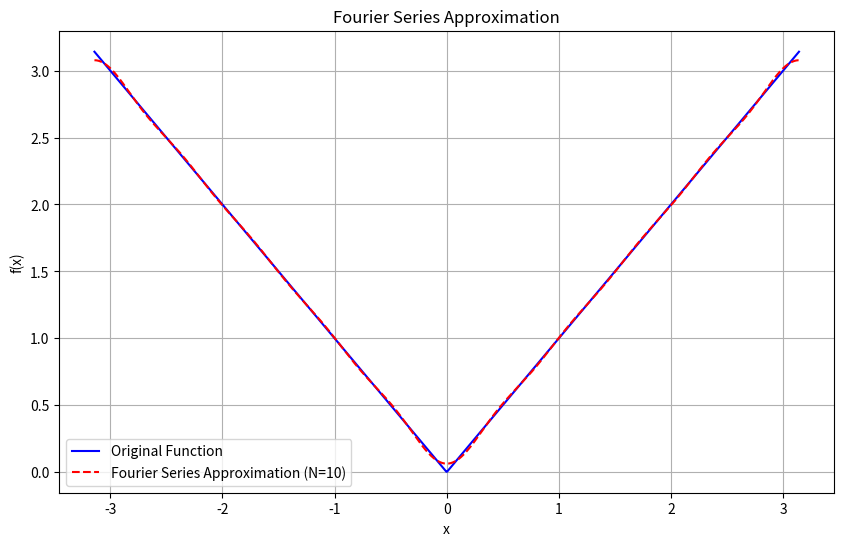

The matplotlib source for this figure:
import numpy as np
import matplotlib.pyplot as plt

class FourierSeries:
    def __init__(self, func, L, terms=10):
        """
        Initialize the FourierSeries class with a target function, period L, and number of terms.
        
        Parameters:
        - func: The target function to approximate.
        - L: Half the period of the target function.
        - terms: Number of terms to use in the Fourier series expansion.
        """
        self.func = func
        self.L = L
        self.terms = terms

    def calculate_a0(self, N=1000):
        """
        Step 1: Compute the a0 coefficient, which is the average (DC component) of the function over one period.
        
        You need to integrate the target function over one period from -L to L.
        For that, you can use the trapezoidal rule with a set of points (N points here) for numerical integration.
        
        Parameters:
        - N: Number of points to use for integration (more points = more accuracy).
        
        Returns:
        - a0: The computed a0 coefficient.
        """
        x = np.linspace(-self.L, self.L, N+1)
        y = self.func(x)
        a0 = np.trapz(y,x,dx=(2*self.L)/N)
        a0 /= (2 * self.L)
        return a0

    def calculate_an(self, n, N=1000):
        """
        Step 2: Compute the an coefficient for the nth cosine term in the Fourier series.
        
        You need to integrate the target function times cos(n * pi * x / L) over one period.
        This captures how much of the nth cosine harmonic is present in the function.
        
        Parameters:
        - n: Harmonic number to calculate the nth cosine coefficient.
        - N: Number of points to use for numerical integration.
        
        Returns:
        - an: The computed an coefficient.
        """
        x = np.linspace(-self.L, self.L, N+1)
        y = self.func(x) * np.cos(n * np.pi * x / self.L)
        an = np.trapz(y,x,dx=(2*self.L)/N)
        an /= self.L
        return an

    def calculate_bn(self, n, N=1000):
        """
        Step 3: Compute the bn coefficient for the nth sine term in the Fourier series.
        
        You need to integrate the target function times sin(n * pi * x / L) over one period.
        This determines the contribution of the nth sine harmonic in the function.
        
        Parameters:
        - n: Harmonic number to calculate the nth sine coefficient.
        - N: Number of points to use for numerical integration.
        
        Returns:
        - bn: The computed bn coefficient.
        """

        x = np.linspace(-self.L, self.L, N+1)
        y = self.func(x) * np.sin(n * np.pi * x / self.L)
        bn = np.trapz(y,x,dx=(2*self.L)/N)
        bn /= self.L
        return bn

    def approximate(self, x):
        """
        Step 4: Use the calculated coefficients to build the Fourier series approximation.
        
        For each term up to the specified number of terms, you need to calculate the sum of:
        a0 (the constant term) + cosine terms (an * cos(n * pi * x / L)) + sine terms (bn * sin(n * pi * x / L)).
        
        Parameters:
        - x: Points at which to evaluate the Fourier series.
        
        Returns:
        - The Fourier series approximation evaluated at each point in x.
        """
        # Compute a0 term
        
        # Initialize the series with the a0 term
        
        # Compute each harmonic up to the specified number of terms


        a0 = self.calculate_a0()
        approx_series = a0 * np.ones_like(x)

        for i in range(1,self.terms+1):
            an = self.calculate_an(i)
            bn = self.calculate_bn(i)
            approx_series += an * np.cos(i * np.pi * x / self.L) + bn * np.sin(i * np.pi * x / self.L)

        return approx_series




    def plot(self):
        """
        Step 5: Plot the original function and its Fourier series approximation.
        
        You need to calculate the Fourier series approximation over a set of points (x values) from -L to L.
        Then plot both the original function and the Fourier series to visually compare them.
        """
        # Generate points over one period
        # Compute original function values
        # Compute Fourier series approximation

        
        x= np.linspace(-self.L, self.L, 1000)
        original = self.func(x)
        approximation = self.approximate(x)

        # Plotting
        plt.figure(figsize=(10, 6))
        plt.plot(x, original, label="Original Function", color="blue")
        plt.plot(x, approximation, label=f"Fourier Series Approximation (N={self.terms})", color="red", linestyle="--")
        plt.xlabel("x")
        plt.ylabel("f(x)")
        plt.legend()
        plt.title("Fourier Series Approximation")
        plt.grid(True)
        plt.show()


def target_function(x, function_type="square"):
    """
    Defines various periodic target functions that can be used for Fourier series approximation.
    
    Parameters:
    - x: Array of x-values for the function.
    - function_type: Type of function to use ("square", "sawtooth", "triangle", "sine", "cosine").
    
    Returns:
    - The values of the specified target function at each point in x.
    """
    if function_type == "square":
        # Square wave: +1 when sin(x) >= 0, -1 otherwise

        return np.where(np.sin(x) >= 0, 1, -1)
    
    elif function_type == "sawtooth":
        # Sawtooth wave: linearly increasing from -1 to 1 over the period

        return 2 * (x / (2*np.pi) - np.floor(0.5 + x / (2*np.pi)))
        # return 2 * (x / np.pi - np.floor(x / np.pi))
    
    elif function_type == "triangle":
        # Triangle wave: periodic line with slope +1 and -1 alternately

        return 2*np.pi * abs(x / (np.pi*2)- np.floor(x / (np.pi*2)+ 0.5))
    
    elif function_type == "sine":
        # Pure sine wave

        return np.sin(x)
    
    elif function_type == "cosine":
        # Pure cosine wave

        return np.cos(x)
    
    else:
        raise ValueError("Invalid function_type. Choose from 'square', 'sawtooth', 'triangle', 'sine', or 'cosine'.")

# Example of using these functions in the FourierSeries class
if __name__ == "__main__":
    L = np.pi  # Half-period for all functions
    terms = 10  # Number of terms in Fourier series

    fourier_series = FourierSeries(lambda x: target_function(x, function_type='triangle'), L, terms)
        
        # Plot the Fourier series approximation
    fourier_series.plot()


    # Test each type of target function

    # for function_type in ["square", "sawtooth", "triangle", "sine", "cosine"]:
    #     print(f"Plotting Fourier series for {function_type} wave:")
        
    #     # Define the target function dynamically
    #     fourier_series = FourierSeries(lambda x: target_function(x, function_type=function_type), L, terms)
        
    #     # Plot the Fourier series approximation
    #     fourier_series.plot()
